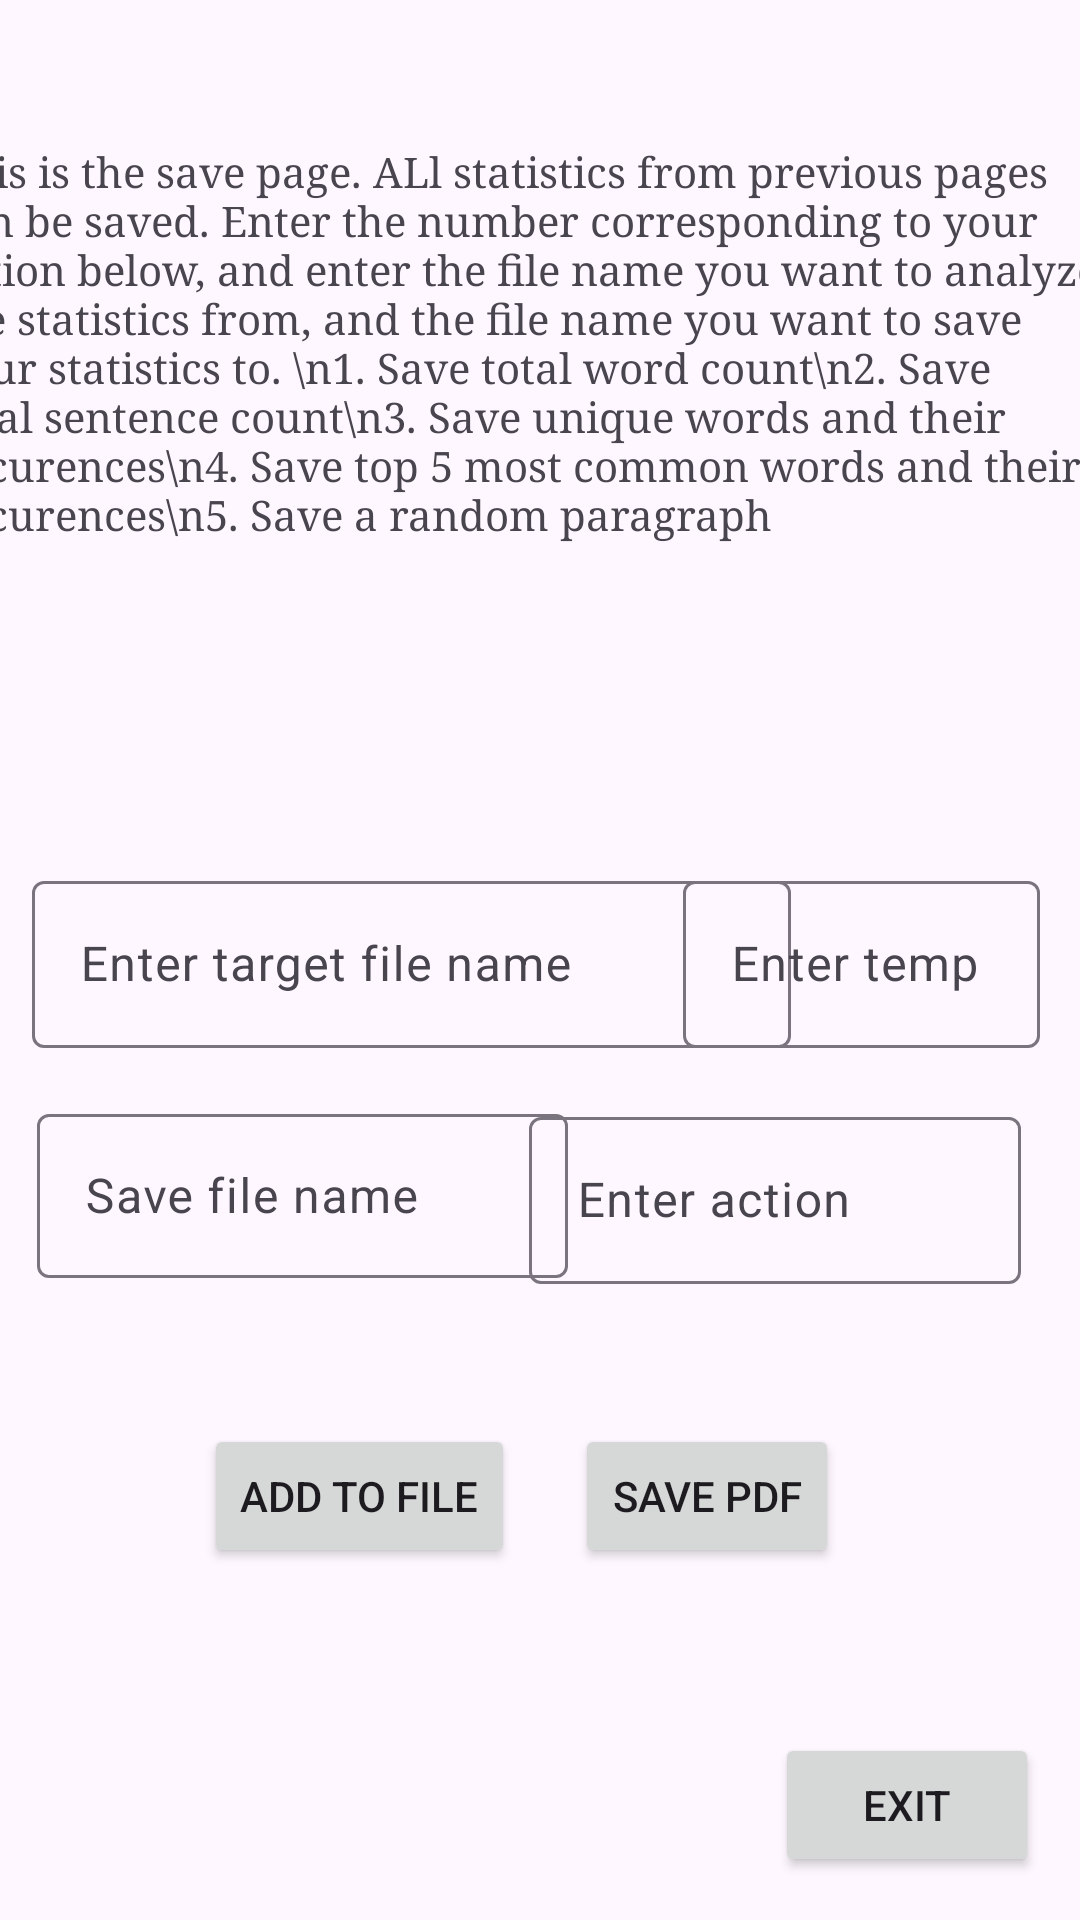

The Android layout XML behind this screen, and the referenced resources:
<!-- AndroidManifest.xml: application theme Theme.PSET1 -->
<!-- res/layout/activity_page6.xml -->
<?xml version="1.0" encoding="utf-8"?>
<androidx.constraintlayout.widget.ConstraintLayout xmlns:android="http://schemas.android.com/apk/res/android"
    xmlns:app="http://schemas.android.com/apk/res-auto"
    xmlns:tools="http://schemas.android.com/tools"
    android:id="@+id/page6"
    android:layout_width="match_parent"
    android:layout_height="match_parent">

    <TextView
        android:id="@+id/textView"
        android:layout_width="400dp"
        android:layout_height="wrap_content"
        android:fontFamily="serif"
        android:text="This is the save page. ALl statistics from previous pages can be saved. Enter the number corresponding to your action below, and enter the file name you want to analyze the statistics from, and the file name you want to save your statistics to. \n1. Save total word count\n2. Save total sentence count\n3. Save unique words and their occurences\n4. Save top 5 most common words and their occurences\n5. Save a random paragraph"
        app:layout_constraintBottom_toBottomOf="parent"
        app:layout_constraintEnd_toEndOf="parent"
        app:layout_constraintHorizontal_bias="0.498"
        app:layout_constraintStart_toStartOf="parent"
        app:layout_constraintTop_toTopOf="parent"
        app:layout_constraintVertical_bias="0.094" />

    <Button
        android:id="@+id/exit6"
        android:layout_width="wrap_content"
        android:layout_height="wrap_content"
        android:text="Exit"
        app:layout_constraintBottom_toBottomOf="parent"
        app:layout_constraintEnd_toEndOf="parent"
        app:layout_constraintHorizontal_bias="0.95"
        app:layout_constraintStart_toStartOf="parent"
        app:layout_constraintTop_toTopOf="parent"
        app:layout_constraintVertical_bias="0.976" />

    <Button
        android:id="@+id/addToFile"
        android:layout_width="wrap_content"
        android:layout_height="wrap_content"
        android:text="Add to file"
        app:layout_constraintBottom_toBottomOf="parent"
        app:layout_constraintEnd_toEndOf="parent"
        app:layout_constraintHorizontal_bias="0.265"
        app:layout_constraintStart_toStartOf="parent"
        app:layout_constraintTop_toTopOf="parent"
        app:layout_constraintVertical_bias="0.802" />

    <Button
        android:id="@+id/saveToPDF"
        android:layout_width="wrap_content"
        android:layout_height="wrap_content"
        android:text="Save PDF"
        app:layout_constraintBottom_toBottomOf="parent"
        app:layout_constraintEnd_toEndOf="parent"
        app:layout_constraintHorizontal_bias="0.705"
        app:layout_constraintStart_toStartOf="parent"
        app:layout_constraintTop_toTopOf="parent"
        app:layout_constraintVertical_bias="0.802" />

    <com.google.android.material.textfield.TextInputLayout
        android:id="@+id/saveFileInput"
        android:layout_width="177dp"
        android:layout_height="60dp"
        app:layout_constraintBottom_toBottomOf="parent"
        app:layout_constraintEnd_toEndOf="parent"
        app:layout_constraintHorizontal_bias="0.068"
        app:layout_constraintStart_toStartOf="parent"
        app:layout_constraintTop_toTopOf="parent"
        app:layout_constraintVertical_bias="0.631">

        <com.google.android.material.textfield.TextInputEditText
            android:layout_width="match_parent"
            android:layout_height="wrap_content"
            android:hint="Save file name" />
    </com.google.android.material.textfield.TextInputLayout>

    <com.google.android.material.textfield.TextInputLayout
        android:id="@+id/targetFileInput"
        android:layout_width="253dp"
        android:layout_height="62dp"
        app:layout_constraintBottom_toBottomOf="parent"
        app:layout_constraintEnd_toEndOf="parent"
        app:layout_constraintHorizontal_bias="0.101"
        app:layout_constraintStart_toStartOf="parent"
        app:layout_constraintTop_toTopOf="parent"
        app:layout_constraintVertical_bias="0.499">

        <com.google.android.material.textfield.TextInputEditText
            android:layout_width="match_parent"
            android:layout_height="wrap_content"
            android:hint="Enter target file name" />
    </com.google.android.material.textfield.TextInputLayout>

    <com.google.android.material.textfield.TextInputLayout
        android:id="@+id/tempInput"
        android:layout_width="119dp"
        android:layout_height="62dp"
        app:layout_constraintBottom_toBottomOf="parent"
        app:layout_constraintEnd_toEndOf="parent"
        app:layout_constraintHorizontal_bias="0.945"
        app:layout_constraintStart_toStartOf="parent"
        app:layout_constraintTop_toTopOf="parent"
        app:layout_constraintVertical_bias="0.499">

        <com.google.android.material.textfield.TextInputEditText
            android:layout_width="match_parent"
            android:layout_height="wrap_content"
            android:hint="Enter temp" />
    </com.google.android.material.textfield.TextInputLayout>

    <com.google.android.material.textfield.TextInputLayout
        android:id="@+id/actionInput"
        android:layout_width="164dp"
        android:layout_height="62dp"
        app:layout_constraintBottom_toBottomOf="parent"
        app:layout_constraintEnd_toEndOf="parent"
        app:layout_constraintHorizontal_bias="0.9"
        app:layout_constraintStart_toStartOf="parent"
        app:layout_constraintTop_toTopOf="parent"
        app:layout_constraintVertical_bias="0.635">

        <com.google.android.material.textfield.TextInputEditText
            android:layout_width="match_parent"
            android:layout_height="wrap_content"
            android:hint="Enter action" />
    </com.google.android.material.textfield.TextInputLayout>
</androidx.constraintlayout.widget.ConstraintLayout>
<!-- resources referenced by this layout -->
<resources>
  <style name="Theme.PSET1" parent="Base.Theme.PSET1" />
  <style name="Base.Theme.PSET1" parent="Theme.Material3.DayNight.NoActionBar">
          
          
      </style>
</resources>
